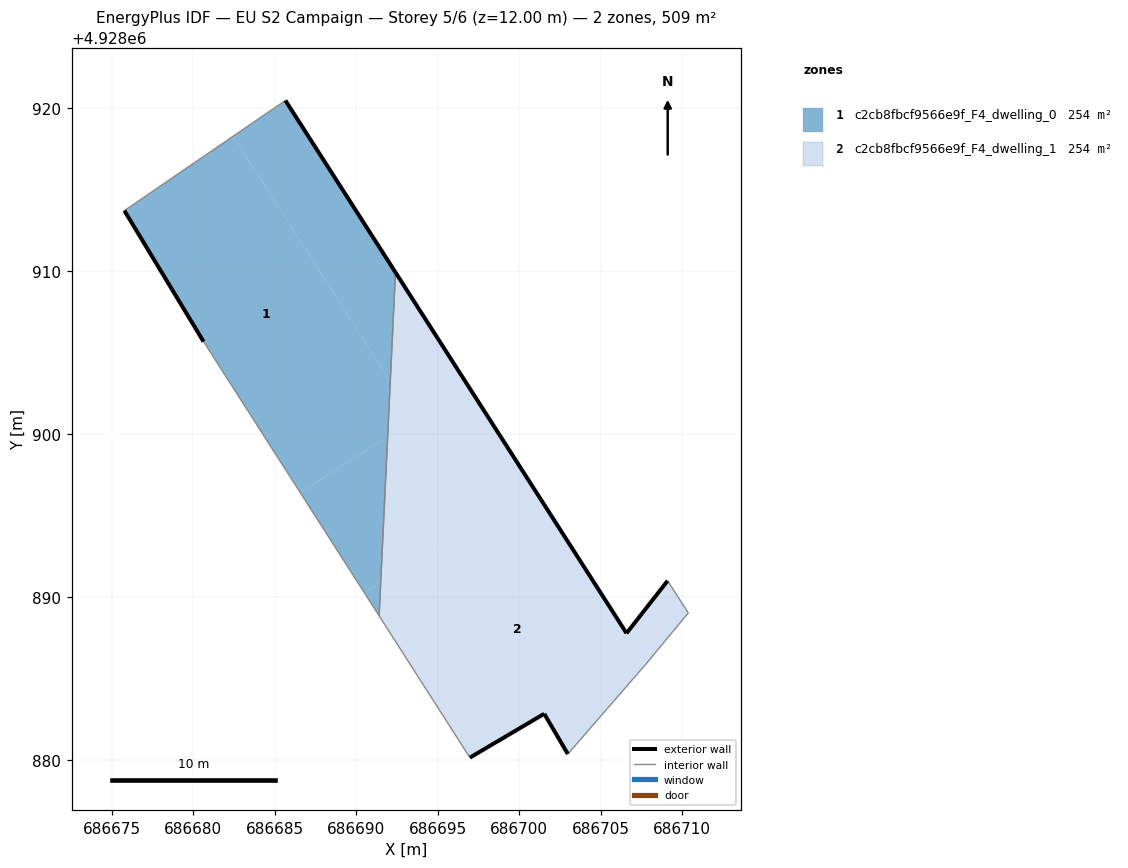
=== STOREY PLAN SPEC (per zone: floor XY polygon, exterior-wall plan segments, windows/doors) ===
zone 1: c2cb8fbcf9566e9f_F4_dwelling_0  (254.5 m²)
  floor: (686691.94, 4928899.83) (686692.10, 4928903.23) (686682.45, 4928918.26) (686675.78, 4928913.70) (686680.64, 4928905.66) (686686.57, 4928896.39)
  floor: (686691.51, 4928890.86) (686691.94, 4928899.83) (686686.57, 4928896.39) (686690.52, 4928890.23)
  floor: (686692.10, 4928903.23) (686692.41, 4928909.91) (686685.66, 4928920.46) (686682.45, 4928918.26)
  floor: (686691.41, 4928888.84) (686691.51, 4928890.86) (686690.52, 4928890.23)
  exterior wall: (686685.66, 4928920.46) – (686692.42, 4928909.91)  [12.5 m]
  exterior wall: (686680.64, 4928905.66) – (686675.78, 4928913.70)  [9.4 m]
  interior walls: 3
zone 2: c2cb8fbcf9566e9f_F4_dwelling_1  (254.5 m²)
  floor: (686700.80, 4928896.82) (686692.41, 4928909.91) (686692.10, 4928903.23) (686693.59, 4928900.90) (686691.94, 4928899.83) (686691.51, 4928890.86)
  floor: (686707.79, 4928885.89) (686710.38, 4928889.02) (686709.11, 4928890.99) (686706.59, 4928887.77) (686700.80, 4928896.82) (686691.51, 4928890.86) (686691.41, 4928888.84) (686696.98, 4928880.14) (686701.54, 4928882.83) (686702.99, 4928880.36)
  floor: (686693.59, 4928900.90) (686692.10, 4928903.23) (686691.94, 4928899.83)
  exterior wall: (686692.42, 4928909.91) – (686706.59, 4928887.77)  [26.3 m]
  exterior wall: (686706.59, 4928887.77) – (686709.11, 4928890.99)  [4.1 m]
  exterior wall: (686702.99, 4928880.36) – (686701.54, 4928882.83)  [2.9 m]
  exterior wall: (686701.54, 4928882.83) – (686696.98, 4928880.14)  [5.3 m]
  interior walls: 5

=== DERIVED (storey summary) ===
Building: EU S2 Campaign
Storey: 5 of 6  (floor level z = 12.00 m)
Storey gross floor area: 509.0 m²
Zones on this storey: 2
  - c2cb8fbcf9566e9f_F4_dwelling_0: floor 254.5 m²; exterior wall 21.9 m (65.8 m²); WWR 0.0%
  - c2cb8fbcf9566e9f_F4_dwelling_1: floor 254.5 m²; exterior wall 38.5 m (115.6 m²); WWR 0.0%
Zone adjacency (shared interzone walls):
  - c2cb8fbcf9566e9f_F4_dwelling_0 ↔ c2cb8fbcf9566e9f_F4_dwelling_1